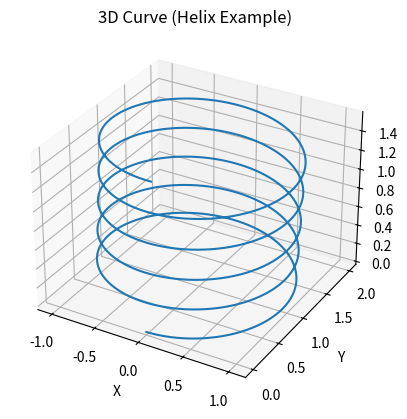
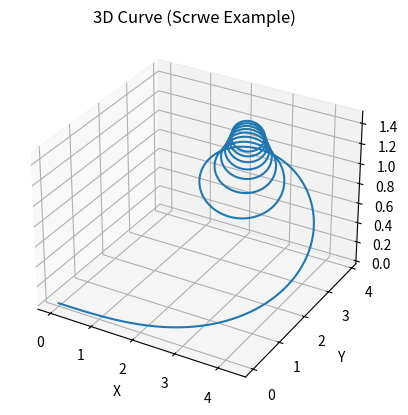
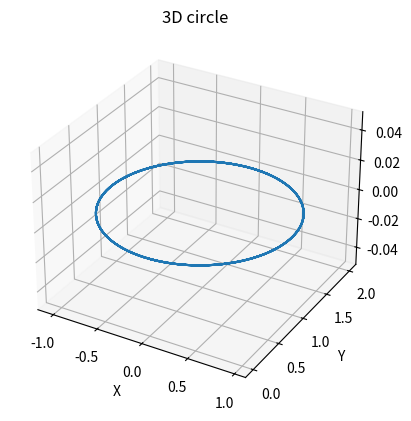
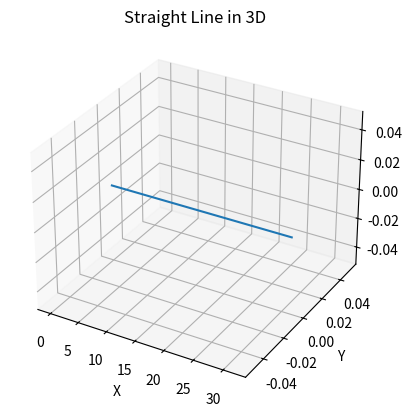

The matplotlib source for these figures, in order:
import numpy as np
import matplotlib.pyplot as plt
from mpl_toolkits.mplot3d import Axes3D

def frenet_serret(l_values, curvature_func, torsion_func):
    """
    Calculates a 3D curve using the Frenet-Serret formulas.

    Args:
        l_values: Array of arc length values.
        curvature_func: Function that returns curvature as a function of arc length.
        torsion_func: Function that returns torsion as a function of arc length.

    Returns:
        Arrays of x, y, and z coordinates of the curve.
    """

    T = np.array([1.0, 0.0, 0.0])  	# Initial tangent vector
    N = np.array([0.0, 1.0, 0.0])  	# Initial normal vector
    B = np.cross(T, N)  	    	# Initial binormal vector
    P = np.array([0.0, 0.0, 0.0])  	# Initial position

    x_values = [P[0]]
    y_values = [P[1]]
    z_values = [P[2]]

    for l in l_values[1:]:
        dl = l - l_values[l_values.tolist().index(l)-1]
        kappa = curvature_func(l)
        tau = torsion_func(l)

        dT_dl = kappa * N
        dN_dl = -kappa * T + tau * B
        dB_dl = -tau * N

        T += dT_dl * dl
        N += dN_dl * dl
        B += dB_dl * dl

        # Normalize the vectors
        T /= np.linalg.norm(T)
        N /= np.linalg.norm(N)
        B /= np.linalg.norm(B)

        P += T * dl
        x_values.append(P[0])
        y_values.append(P[1])
        z_values.append(P[2])

    return np.array(x_values), np.array(y_values), np.array(z_values)

# Example Usage:
if __name__ == "__main__":
    l_values = np.linspace(0, 10 * np.pi, 500)  # Arc length values
    
        # Example curvature and torsion functions (helix)    --спираль
    curvature = lambda l: 1.0
    torsion = lambda l: 0.05

    x, y, z = frenet_serret(l_values, curvature, torsion)

    # Plotting
    fig = plt.figure()
    ax = fig.add_subplot(111, projection='3d')
    ax.plot(x, y, z)
    ax.set_xlabel('X')
    ax.set_ylabel('Y')
    ax.set_zlabel('Z')
    ax.set_title('3D Curve (Helix Example)')
    plt.show()
    
    # Example curvature and torsion functions (scrwe)    --винт
    curvature = lambda l: l * 0.1
    torsion = lambda l: 0.05

    x, y, z = frenet_serret(l_values, curvature, torsion)

    # Plotting
    fig = plt.figure()
    ax = fig.add_subplot(111, projection='3d')
    ax.plot(x, y, z)
    ax.set_xlabel('X')
    ax.set_ylabel('Y')
    ax.set_zlabel('Z')
    ax.set_title('3D Curve (Scrwe Example)')
    plt.show()

    #Example circle in 3D (planar circle, torsion = 0)  --круг
    curvature_circle = lambda l: 1.0
    torsion_circle = lambda l: 0.0
    x_circle, y_circle, z_circle = frenet_serret(l_values, curvature_circle, torsion_circle)

    figCircle = plt.figure()
    axCircle = figCircle.add_subplot(111, projection='3d')
    axCircle.plot(x_circle, y_circle, z_circle)
    axCircle.set_xlabel('X')
    axCircle.set_ylabel('Y')
    axCircle.set_zlabel('Z')
    axCircle.set_title("3D circle")
    plt.show()

    #Example straight line in 3d space.  --прямая
    curvature_straight = lambda l: 0.0
    torsion_straight = lambda l: 0.0
    x_straight, y_straight, z_straight = frenet_serret(l_values, curvature_straight, torsion_straight)

    figStraight = plt.figure()
    axStraight = figStraight.add_subplot(111, projection = '3d')
    axStraight.plot(x_straight, y_straight, z_straight)
    axStraight.set_xlabel('X')
    axStraight.set_ylabel('Y')
    axStraight.set_zlabel('Z')
    axStraight.set_title("Straight Line in 3D")
    plt.show()
